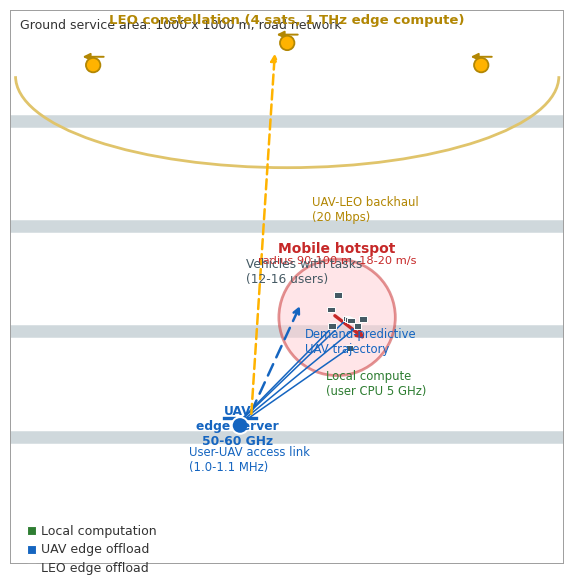
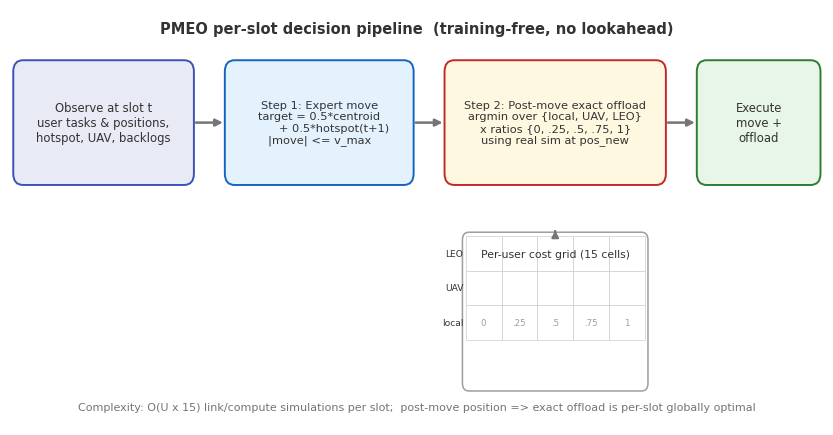

Reproduce these figures in Python, in order.
"""Generate the system-architecture and PMEO decision-pipeline figures.

Outputs (paper figures, style consistent with make_paper_figures.py):
  experiments/uav_leo_v2x_paper_final/figures/architecture.png
  experiments/uav_leo_v2x_paper_final/figures/pmeo_pipeline.png
"""

from pathlib import Path

import matplotlib
matplotlib.use("Agg")
import matplotlib.pyplot as plt
import matplotlib.patches as mpatches
from matplotlib.patches import Arc, Circle, FancyBboxPatch
import numpy as np

plt.rcParams.update({
    "figure.dpi": 150,
    "savefig.dpi": 220,
    "font.family": "DejaVu Sans",
    "font.size": 10.5,
    "figure.facecolor": "white",
    "axes.facecolor": "white",
})

OUT = Path("experiments/uav_leo_v2x_paper_final/figures")
OUT.mkdir(parents=True, exist_ok=True)

LOCAL_C = "#2E7D32"
UAV_C = "#1565C0"
LEO_C = "#FFB300"
LEO_EDGE = "#B28704"
HOT_C = "#C62828"
ROAD_C = "#CFD8DC"
TEXT_C = "#333333"
GREY = "#757575"


def save(fig, name):
    path = OUT / name
    fig.savefig(path, bbox_inches="tight")
    plt.close(fig)
    print("saved", path)


def _arrow(ax, p1, p2, color, style="-", lw=1.6):
    ax.annotate("", xy=p2, xytext=p1,
                arrowprops=dict(arrowstyle="-|>", color=color, lw=lw, ls=style))


def architecture():
    """System architecture: roads, vehicles, hotspot, UAV relay, LEO edge."""
    fig, ax = plt.subplots(figsize=(8.0, 7.2))
    ax.set_xlim(0, 1000)
    ax.set_ylim(0, 1000)
    ax.set_aspect("equal")
    ax.axis("off")

    for y in (230, 420, 610, 800):
        ax.plot([0, 1000], [y, y], color=ROAD_C, lw=9, solid_capstyle="round", zorder=0)
    ax.add_patch(mpatches.Rectangle((0, 0), 1000, 1000, fill=False, ec="#9e9e9e", lw=1.4, zorder=1))
    ax.text(18, 966, "Ground service area: 1000 x 1000 m, road network", fontsize=9, color=TEXT_C, zorder=6)

    hx, hy, hr = 590, 445, 105
    ax.add_patch(Circle((hx, hy), hr, facecolor="#FFCDD2", edgecolor=HOT_C, lw=2.0,
                        alpha=0.5, zorder=2))
    _arrow(ax, (hx - 8, hy + 6), (hx + 55, hy - 42), HOT_C, lw=2.4)
    ax.text(hx, hy + hr + 12, "Mobile hotspot", ha="center", fontsize=10, color=HOT_C,
            fontweight="bold", zorder=6)
    ax.text(hx, hy + hr - 8, "radius 90-100 m, 18-20 m/s", ha="center", fontsize=8.2,
            color=HOT_C, zorder=6)

    rng = np.random.default_rng(11)
    vehicles = []
    for off in rng.normal(0, 1.0, (9, 2)) * 30:
        vx, vy = hx + off[0], hy + off[1]
        vehicles.append((vx, vy))
        ax.add_patch(mpatches.Rectangle((vx - 7, vy - 5), 14, 10, facecolor="#455A64",
                                        edgecolor="white", lw=0.7, zorder=4))
    ax.text(hx - 165, hy + 62, "Vehicles with tasks\n(12-16 users)", fontsize=8.8,
            color="#455A64", zorder=6)

    ux, uy = 415, 250
    ax.add_patch(Circle((ux, uy), 15, facecolor=UAV_C, edgecolor="white", lw=1.4, zorder=5))
    for dx in (-20, 20):
        ax.plot([ux + dx - 9, ux + dx + 9], [uy + 13, uy + 13], color=UAV_C, lw=2.4, zorder=4)
    ax.text(ux - 4, uy - 34, "UAV\nedge server\n50-60 GHz", ha="center", fontsize=8.8,
            color=UAV_C, fontweight="bold", zorder=6)
    _arrow(ax, (ux + 18, uy + 20), (hx - 65, hy + 25), UAV_C, style=(0, (5, 3)), lw=1.8)
    ax.text((ux + hx) / 2 + 30, (uy + hy) / 2 + 34, "Demand-predictive\nUAV trajectory",
            fontsize=8.4, color=UAV_C, zorder=6)

    ax.add_patch(Arc((500, 880), 980, 330, theta1=180, theta2=360, ec="#E0C46B", lw=2.0, zorder=1))
    for lx, ly in ((150, 900), (500, 940), (850, 900)):
        ax.add_patch(Circle((lx, ly), 13, facecolor=LEO_C, edgecolor=LEO_EDGE, lw=1.3, zorder=5))
        _arrow(ax, (lx + 24, ly + 15), (lx - 24, ly + 15), LEO_EDGE, lw=1.4)
    ax.text(500, 975, "LEO constellation (4 sats, 1 THz edge compute)", ha="center", fontsize=9.5,
            color=LEO_EDGE, fontweight="bold", zorder=6)

    for (vx, vy) in vehicles[1:5]:
        _arrow(ax, (vx + 8, vy + 6), (ux - 18, uy - 10), UAV_C, lw=1.1)
    ax.text(322, 168, "User-UAV access link\n(1.0-1.1 MHz)", fontsize=8.4, color=UAV_C, zorder=6)

    _arrow(ax, (ux + 20, uy + 16), (478, 926), LEO_C, style=(0, (4, 2)), lw=1.8)
    ax.text(545, 620, "UAV-LEO backhaul\n(20 Mbps)", fontsize=8.4, color=LEO_EDGE, zorder=6)

    ax.text(hx - 20, hy - hr - 34, "Local compute\n(user CPU 5 GHz)", fontsize=8.4,
            color=LOCAL_C, zorder=6)

    for i, (c, label) in enumerate([
            (LOCAL_C, "Local computation"),
            (UAV_C, "UAV edge offload"),
            (LEO_C, "LEO edge offload")]):
        y = 60 - i * 34
        ax.add_patch(mpatches.Rectangle((30, y - 8), 16, 16, facecolor=c, edgecolor="white",
                                        lw=0.8, zorder=6))
        ax.text(56, y, label, fontsize=9, va="center", color=TEXT_C, zorder=6)

    save(fig, "architecture.png")


def pipeline():
    """PMEO per-slot decision pipeline with the per-user cost grid."""
    fig, ax = plt.subplots(figsize=(10.5, 5.4))
    ax.set_xlim(0, 100)
    ax.set_ylim(0, 44)
    ax.axis("off")

    def box(x, y, w, h, face, edge, text, fs=8.6, tc=TEXT_C):
        ax.add_patch(FancyBboxPatch((x, y), w, h, boxstyle="round,pad=0.6,rounding_size=1.2",
                                    facecolor=face, edgecolor=edge, lw=1.4, zorder=3))
        ax.text(x + w / 2, y + h / 2, text, ha="center", va="center", fontsize=fs,
                color=tc, zorder=4)

    def flow(x1, x2, y):
        _arrow(ax, (x1, y), (x2, y), GREY, lw=1.8)

    ax.text(50, 41.5, "PMEO per-slot decision pipeline  (training-free, no lookahead)",
            ha="center", fontsize=10.5, color=TEXT_C, fontweight="bold")

    box(1, 26, 21, 12, "#E8EAF6", "#3F51B5",
        "Observe at slot t\nuser tasks & positions,\nhotspot, UAV, backlogs", fs=8.4)
    flow(22.5, 26.5, 32)

    box(27, 26, 22, 12, "#E3F2FD", UAV_C,
        "Step 1: Expert move\n"
        "target = 0.5*centroid\n"
        "        + 0.5*hotspot(t+1)\n"
        "|move| <= v_max", fs=8.2)
    flow(49.5, 53.5, 32)

    box(54, 26, 26, 12, "#FFF8E1", HOT_C,
        "Step 2: Post-move exact offload\n"
        "argmin over {local, UAV, LEO}\n"
        "x ratios {0, .25, .5, .75, 1}\n"
        "using real sim at pos_new", fs=8.2)
    flow(80.5, 84.5, 32)

    box(85, 26, 14, 12, "#E8F5E9", LOCAL_C,
        "Execute\nmove +\noffload", fs=8.4)

    gx, gy, gw, gh = 56, 4, 22, 16
    ax.add_patch(FancyBboxPatch((gx, gy), gw, gh, boxstyle="round,pad=0.4,rounding_size=0.8",
                                facecolor="white", edgecolor="#9e9e9e", lw=1.1, zorder=2))
    ax.text(gx + gw / 2, gy + gh - 2.2, "Per-user cost grid (15 cells)",
            ha="center", fontsize=7.8, color=TEXT_C, zorder=4)
    rows = ["local", "UAV", "LEO"]
    cols = ["0", ".25", ".5", ".75", "1"]
    cell_w, cell_h = gw / 5.0, (gh - 5.0) / 3.0
    for i, row in enumerate(rows):
        for j, col in enumerate(cols):
            cx = gx + j * cell_w
            cy = gy + 5.0 + i * cell_h
            ax.add_patch(mpatches.Rectangle((cx, cy), cell_w, cell_h, facecolor="none",
                                            edgecolor="#CFD8DC", lw=0.6, zorder=3))
            if i == 0:
                ax.text(cx + cell_w / 2, cy + cell_h / 2, col, ha="center", va="center",
                        fontsize=6.2, color="#9e9e9e", zorder=4)
        ax.text(gx - 0.3, cy + cell_h / 2, row, ha="right", va="center", fontsize=6.6,
                color=TEXT_C, zorder=4)
    _arrow(ax, (gx + gw / 2, gy + gh + 0.2), (gx + gw / 2, gy + gh + 0.9), GREY, lw=1.4)

    ax.text(50, 1.6,
            "Complexity: O(U x 15) link/compute simulations per slot;  post-move position "
            "=> exact offload is per-slot globally optimal",
            ha="center", fontsize=8.0, color=GREY)

    save(fig, "pmeo_pipeline.png")


if __name__ == "__main__":
    architecture()
    pipeline()
